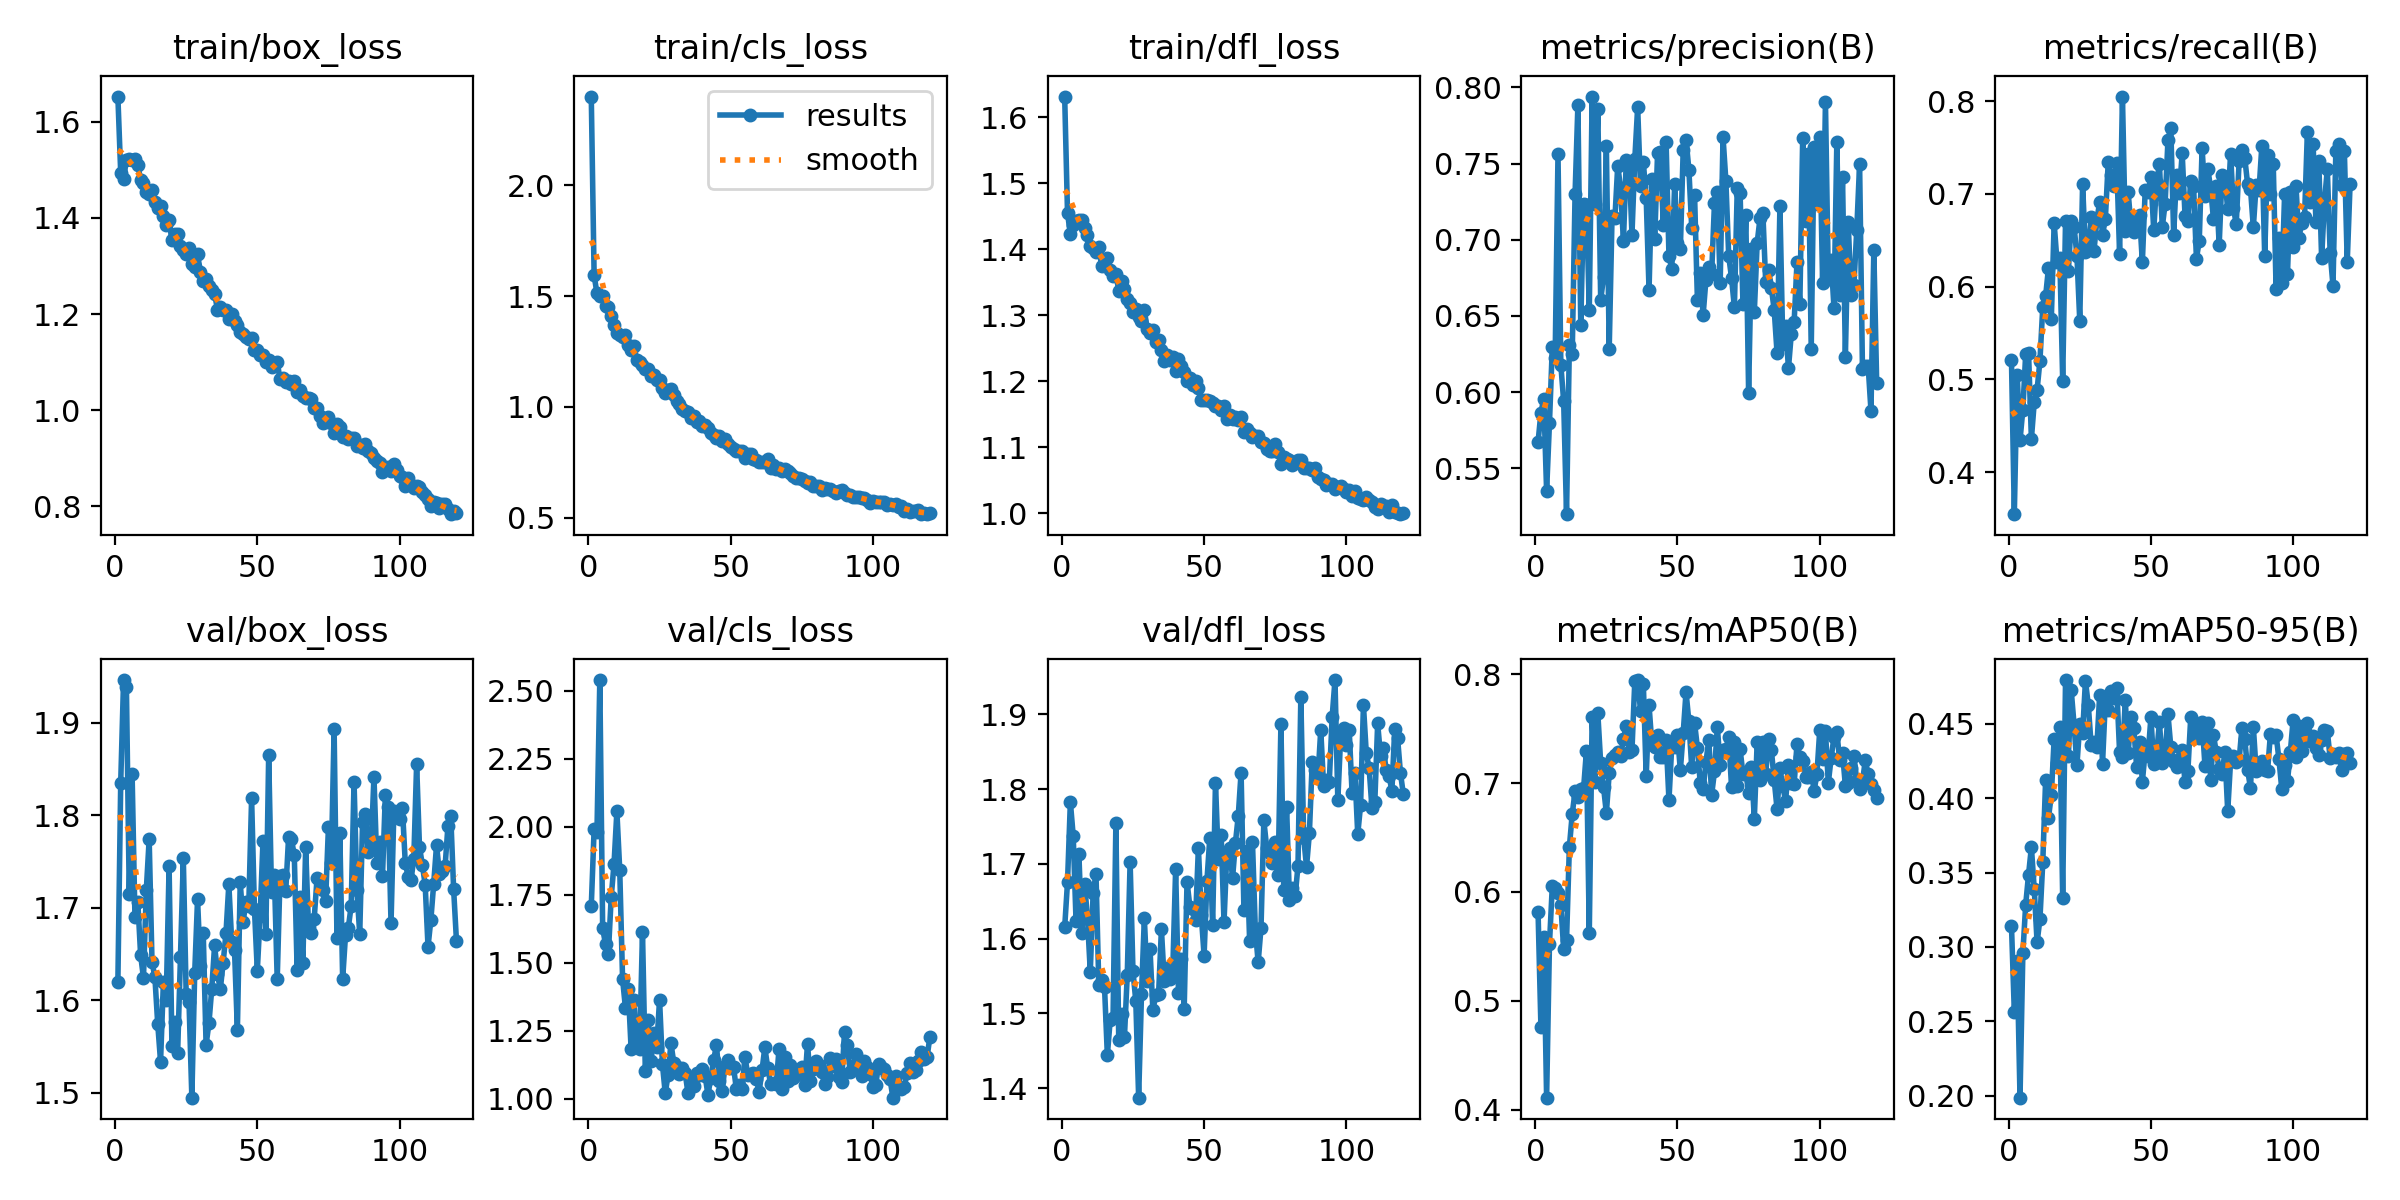

The data file committed next to this chart (first rows):
epoch, time, train/box_loss, train/cls_loss, train/dfl_loss, metrics/precision(B), metrics/recall(B), metrics/mAP50(B), metrics/mAP50-95(B), val/box_loss, val/cls_loss, val/dfl_loss, lr/pg0, lr/pg1, lr/pg2
1, 237.9, 1.653, 2.4, 1.632, 0.5672, 0.5208, 0.5813, 0.3142, 1.62, 1.708, 1.615, 0.07042, 0.003287, 0.003287
2, 442.6, 1.493, 1.593, 1.455, 0.5865, 0.3547, 0.476, 0.2564, 1.835, 1.99, 1.676, 0.04038, 0.006588, 0.006588
3, 638.7, 1.481, 1.512, 1.423, 0.5955, 0.5051, 0.5583, 0.2907, 1.946, 1.981, 1.783, 0.01032, 0.009855, 0.009855
4, 853.8, 1.521, 1.5, 1.437, 0.535, 0.4343, 0.4109, 0.1988, 1.939, 2.539, 1.737, 0.009851, 0.009851, 0.009851
5, 1054, 1.524, 1.5, 1.442, 0.5796, 0.4674, 0.5519, 0.2957, 1.715, 1.626, 1.623, 0.009802, 0.009802, 0.009802
6, 1252, 1.52, 1.454, 1.445, 0.6294, 0.5278, 0.6055, 0.3285, 1.844, 1.569, 1.713, 0.009753, 0.009753, 0.009753
7, 1449, 1.522, 1.45, 1.444, 0.6222, 0.5289, 0.6039, 0.3485, 1.69, 1.533, 1.608, 0.009703, 0.009703, 0.009703
8, 1659, 1.509, 1.412, 1.432, 0.756, 0.4358, 0.599, 0.367, 1.707, 1.74, 1.673, 0.009654, 0.009654, 0.009654
9, 1857, 1.48, 1.368, 1.422, 0.6178, 0.4751, 0.5882, 0.339, 1.649, 1.864, 1.628, 0.009604, 0.009604, 0.009604
10, 2054, 1.473, 1.331, 1.405, 0.5938, 0.4887, 0.5472, 0.3031, 1.624, 2.057, 1.556, 0.009555, 0.009555, 0.009555
11, 2251, 1.455, 1.323, 1.402, 0.5198, 0.5199, 0.5554, 0.3186, 1.72, 1.842, 1.661, 0.009505, 0.009505, 0.009505
12, 2450, 1.449, 1.315, 1.397, 0.6311, 0.578, 0.6412, 0.3568, 1.774, 1.44, 1.687, 0.009456, 0.009456, 0.009456
13, 2625, 1.459, 1.323, 1.403, 0.6249, 0.5897, 0.6716, 0.412, 1.641, 1.335, 1.538, 0.009406, 0.009406, 0.009406
14, 2815, 1.433, 1.277, 1.374, 0.7298, 0.62, 0.6923, 0.3867, 1.625, 1.403, 1.544, 0.009357, 0.009357, 0.009357
15, 3032, 1.422, 1.255, 1.384, 0.7887, 0.5651, 0.6875, 0.4019, 1.575, 1.183, 1.536, 0.009307, 0.009307, 0.009307
16, 3229, 1.426, 1.274, 1.386, 0.6442, 0.6684, 0.6948, 0.4396, 1.534, 1.365, 1.444, 0.009258, 0.009258, 0.009258
17, 3435, 1.403, 1.21, 1.369, 0.7235, 0.6271, 0.6952, 0.4233, 1.62, 1.195, 1.491, 0.009208, 0.009208, 0.009208
18, 3653, 1.386, 1.203, 1.36, 0.723, 0.6311, 0.7298, 0.4475, 1.601, 1.183, 1.493, 0.009158, 0.009158, 0.009158
19, 3861, 1.395, 1.191, 1.363, 0.6541, 0.4988, 0.5625, 0.3332, 1.745, 1.613, 1.754, 0.009109, 0.009109, 0.009109
20, 4072, 1.354, 1.173, 1.337, 0.794, 0.6706, 0.7609, 0.4793, 1.55, 1.101, 1.465, 0.009059, 0.009059, 0.009059
21, 4269, 1.366, 1.171, 1.352, 0.7233, 0.6172, 0.7009, 0.4286, 1.577, 1.29, 1.5, 0.00901, 0.00901, 0.00901
22, 4460, 1.366, 1.141, 1.34, 0.7856, 0.6704, 0.764, 0.4723, 1.543, 1.138, 1.468, 0.00896, 0.00896, 0.00896
23, 4662, 1.341, 1.142, 1.324, 0.6605, 0.6647, 0.7185, 0.4492, 1.647, 1.241, 1.552, 0.008911, 0.008911, 0.008911
24, 4872, 1.333, 1.12, 1.318, 0.6752, 0.6334, 0.6966, 0.422, 1.753, 1.192, 1.703, 0.008861, 0.008861, 0.008861
25, 5073, 1.324, 1.121, 1.306, 0.7615, 0.5633, 0.6723, 0.4497, 1.606, 1.364, 1.556, 0.008812, 0.008812, 0.008812
26, 5286, 1.338, 1.086, 1.309, 0.6281, 0.7107, 0.709, 0.4437, 1.598, 1.128, 1.516, 0.008762, 0.008762, 0.008762
27, 5480, 1.304, 1.061, 1.297, 0.7158, 0.6371, 0.723, 0.4787, 1.495, 1.02, 1.387, 0.008713, 0.008713, 0.008713
28, 5681, 1.299, 1.076, 1.291, 0.714, 0.639, 0.7261, 0.4624, 1.629, 1.089, 1.526, 0.008663, 0.008663, 0.008663
29, 5870, 1.324, 1.079, 1.307, 0.7487, 0.6747, 0.7285, 0.4357, 1.709, 1.205, 1.627, 0.008614, 0.008614, 0.008614
30, 6075, 1.288, 1.052, 1.28, 0.7338, 0.6385, 0.7245, 0.4375, 1.637, 1.132, 1.543, 0.008564, 0.008564, 0.008564
31, 6267, 1.268, 1.027, 1.273, 0.6989, 0.6715, 0.7403, 0.4342, 1.673, 1.119, 1.586, 0.008515, 0.008515, 0.008515
32, 6471, 1.272, 1.013, 1.278, 0.7523, 0.6914, 0.7526, 0.4693, 1.552, 1.09, 1.504, 0.008466, 0.008466, 0.008466
33, 6664, 1.259, 0.9918, 1.259, 0.7504, 0.6553, 0.7286, 0.4232, 1.575, 1.114, 1.524, 0.008416, 0.008416, 0.008416
34, 6861, 1.25, 0.98, 1.262, 0.7034, 0.6735, 0.7302, 0.4656, 1.613, 1.095, 1.525, 0.008367, 0.008367, 0.008367
35, 7057, 1.242, 0.9748, 1.248, 0.7532, 0.7339, 0.7941, 0.4591, 1.659, 1.02, 1.612, 0.008317, 0.008317, 0.008317
36, 7259, 1.209, 0.9485, 1.231, 0.787, 0.7209, 0.7946, 0.4718, 1.628, 1.061, 1.543, 0.008268, 0.008268, 0.008268
37, 7447, 1.214, 0.9603, 1.24, 0.735, 0.7082, 0.7666, 0.467, 1.612, 1.047, 1.561, 0.008218, 0.008218, 0.008218
38, 7648, 1.209, 0.9322, 1.231, 0.7508, 0.7335, 0.7908, 0.474, 1.64, 1.096, 1.546, 0.008169, 0.008169, 0.008169
39, 7840, 1.208, 0.9362, 1.237, 0.7274, 0.6349, 0.7063, 0.4308, 1.673, 1.086, 1.559, 0.008119, 0.008119, 0.008119
40, 8040, 1.19, 0.9134, 1.215, 0.6669, 0.805, 0.7715, 0.4278, 1.725, 1.108, 1.693, 0.00807, 0.00807, 0.00807
41, 8240, 1.2, 0.9181, 1.233, 0.7401, 0.66, 0.7354, 0.4657, 1.663, 1.085, 1.527, 0.00802, 0.00802, 0.00802
42, 8440, 1.185, 0.9033, 1.223, 0.7003, 0.7019, 0.7329, 0.4301, 1.654, 1.015, 1.573, 0.007971, 0.007971, 0.007971
43, 8642, 1.178, 0.8819, 1.214, 0.7571, 0.6657, 0.744, 0.4547, 1.568, 1.076, 1.505, 0.007921, 0.007921, 0.007921
44, 8838, 1.163, 0.873, 1.2, 0.7579, 0.6587, 0.7243, 0.4469, 1.727, 1.143, 1.676, 0.007872, 0.007872, 0.007872
45, 9033, 1.159, 0.8615, 1.206, 0.7098, 0.6749, 0.7239, 0.4207, 1.685, 1.198, 1.643, 0.007822, 0.007822, 0.007822
46, 9257, 1.152, 0.8675, 1.194, 0.764, 0.6777, 0.74, 0.4379, 1.706, 1.067, 1.639, 0.007772, 0.007772, 0.007772
47, 9446, 1.148, 0.8473, 1.2, 0.6894, 0.6263, 0.6843, 0.411, 1.702, 1.029, 1.625, 0.007723, 0.007723, 0.007723
48, 9640, 1.151, 0.8565, 1.189, 0.6808, 0.7045, 0.7349, 0.4316, 1.818, 1.121, 1.722, 0.007673, 0.007673, 0.007673
49, 9838, 1.125, 0.8303, 1.171, 0.7365, 0.7019, 0.7331, 0.4282, 1.699, 1.143, 1.632, 0.007624, 0.007624, 0.007624
50, 10042, 1.126, 0.8172, 1.171, 0.6977, 0.7186, 0.7445, 0.4541, 1.632, 1.112, 1.577, 0.007574, 0.007574, 0.007574
51, 10248, 1.115, 0.8111, 1.171, 0.6939, 0.6606, 0.7117, 0.4228, 1.691, 1.117, 1.678, 0.007525, 0.007525, 0.007525
52, 10459, 1.114, 0.7989, 1.17, 0.7587, 0.7123, 0.7459, 0.4291, 1.772, 1.035, 1.734, 0.007476, 0.007476, 0.007476
53, 10653, 1.1, 0.8031, 1.167, 0.7658, 0.7321, 0.7837, 0.4508, 1.671, 1.052, 1.618, 0.007426, 0.007426, 0.007426
54, 10846, 1.103, 0.8014, 1.163, 0.7461, 0.6643, 0.7567, 0.4234, 1.865, 1.035, 1.809, 0.007377, 0.007377, 0.007377
55, 11041, 1.091, 0.7708, 1.163, 0.7079, 0.6895, 0.7144, 0.4287, 1.717, 1.155, 1.706, 0.007327, 0.007327, 0.007327
56, 11244, 1.097, 0.7883, 1.156, 0.7295, 0.7584, 0.7554, 0.4563, 1.736, 1.089, 1.739, 0.007278, 0.007278, 0.007278
57, 11430, 1.1, 0.7887, 1.162, 0.6603, 0.7707, 0.7323, 0.4343, 1.622, 1.093, 1.622, 0.007228, 0.007228, 0.007228
58, 11634, 1.064, 0.7658, 1.143, 0.678, 0.6557, 0.6999, 0.4243, 1.735, 1.095, 1.715, 0.007178, 0.007178, 0.007178
59, 11826, 1.067, 0.7589, 1.149, 0.6504, 0.7209, 0.6943, 0.4211, 1.735, 1.072, 1.722, 0.007129, 0.007129, 0.007129
60, 12029, 1.058, 0.7504, 1.143, 0.6738, 0.7012, 0.719, 0.4259, 1.718, 1.027, 1.681, 0.007079, 0.007079, 0.007079
... 60 more rows
